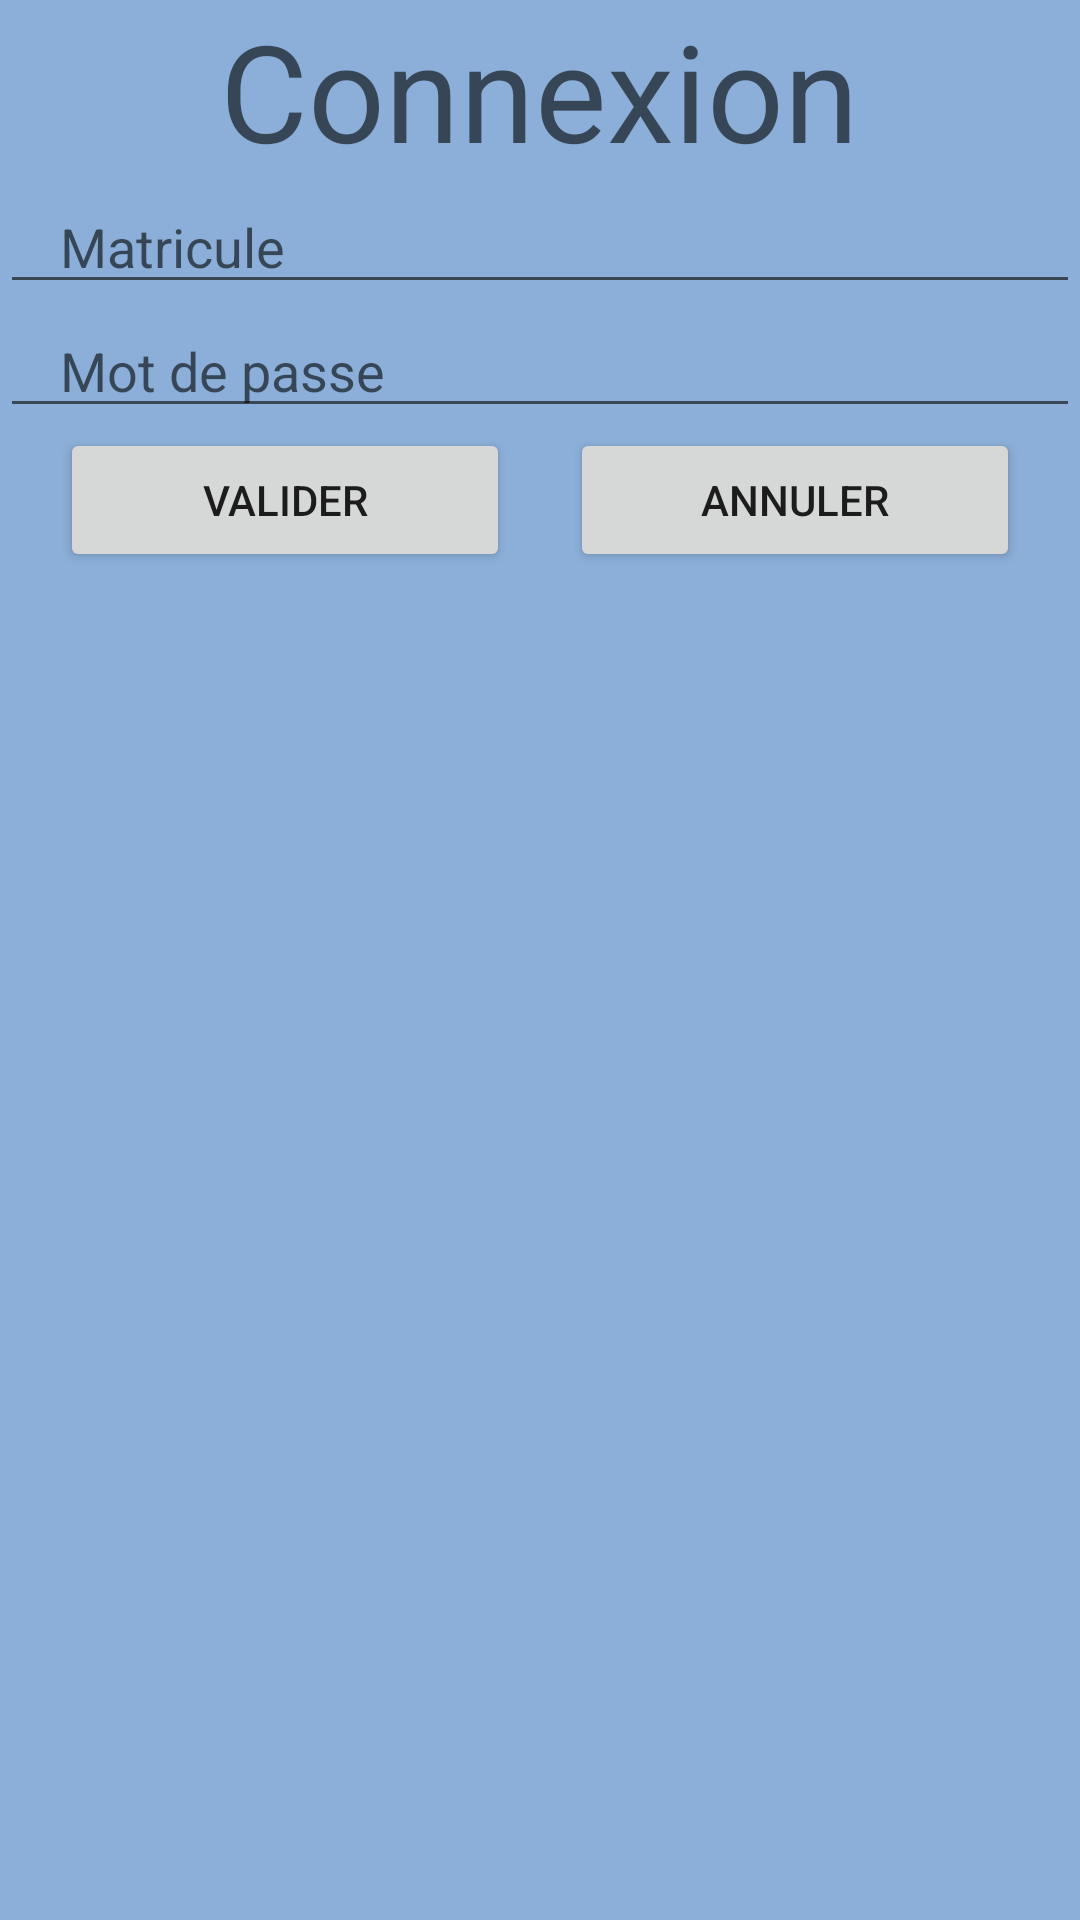

Here is an Android app screen rendered from its layout file. Give the layout XML and the strings, colors and styles it references.
<!-- AndroidManifest.xml: application theme AppTheme -->
<!-- res/layout/activity_main.xml -->
<?xml version="1.0" encoding="utf-8"?>
<LinearLayout xmlns:android="http://schemas.android.com/apk/res/android"
    xmlns:app="http://schemas.android.com/apk/res-auto"
    xmlns:tools="http://schemas.android.com/tools"
    android:layout_width="match_parent"
    android:layout_height="match_parent"
    android:orientation="vertical"
    tools:context=".MainActivity"
    android:background="#8BAFD8">

    <TextView
        android:layout_width="wrap_content"
        android:layout_height="wrap_content"

        android:text="Connexion"
        android:textAppearance="@style/TextAppearance.AppCompat.Display2"
        android:layout_gravity="center_horizontal"
        />

    <EditText
        android:id="@+id/edt_login"
        android:layout_width="match_parent"
        android:layout_height="wrap_content"

        android:layout_alignParentTop="true"
        android:hint="Matricule"
        android:paddingLeft="20dp"
        android:paddingRight="20dp"/>

    <EditText
        android:id="@+id/edt_mdp"
        android:layout_width="match_parent"
        android:layout_height="wrap_content"

        android:layout_alignParentTop="true"
        android:hint="Mot de passe"
        android:inputType="textPassword"
        android:paddingLeft="20dp"
        android:paddingRight="20dp" />

    <LinearLayout
        android:layout_width="match_parent"
        android:layout_height="match_parent"
        android:orientation="horizontal"
        android:layout_centerInParent="true">
        <Button
            android:id="@+id/btn_se_connecter"
            android:layout_width="wrap_content"
            android:layout_height="wrap_content"
            android:layout_weight="0.5"
            android:layout_marginLeft="20dp"

            android:text="Valider"
            android:onClick="seConnecter"/>

        <Button
            android:id="@+id/btn_annuler"
            android:layout_width="wrap_content"
            android:layout_height="wrap_content"
            android:layout_weight="0.5"
            android:layout_marginLeft="20dp"
            android:layout_marginRight="20dp"

            android:text="Annuler"
            android:onClick="reinitialiser"/>

    </LinearLayout>

    <TextView
        android:layout_width="match_parent"
        android:layout_height="match_parent"
        android:layout_marginTop="20dp"
        android:textAlignment="center"
        android:textSize="18sp"
        android:textStyle="bold"
        android:id="@+id/idMsgErreur"/>


</LinearLayout>
<!-- resources referenced by this layout -->
<resources>
  <style name="AppTheme" parent="Theme.AppCompat.Light.DarkActionBar">
          
          <item name="colorPrimary">#3567A3</item>
          <item name="colorPrimaryDark">@color/colorPrimaryDark</item>
          <item name="colorAccent">#0F3B6D</item>
      </style>
  <!-- not gathered from this repository: default colours our renderer supplied (Android Studio template values) -->
  <color name="colorPrimaryDark">#FF3700B3</color>
</resources>
